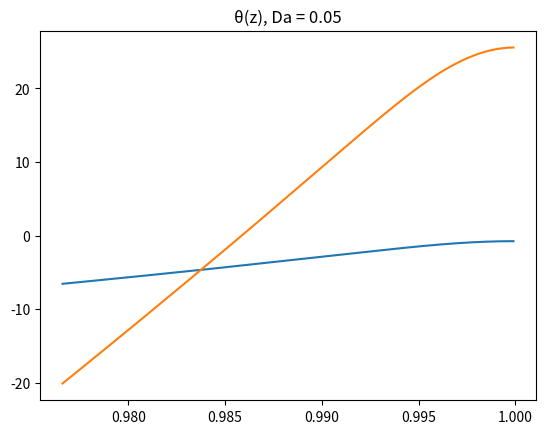

This chart was generated by the following Python code:
import numpy as np
import math

import matplotlib as mpl
import matplotlib.pyplot as plt


# ----------- CONSTANTS -----------
# Grid parameters
H = -0.0001
ε = 0.01
# Parameters
Re_m = 10
Re_n = 5
Da = 0.05
γ = 20
β = 2
B = 15
θ_c = 0
# ----------------------------------


class vector:
    y = 0.0
    ζ = 0.0
    θ = 0.0
    φ = 0.0
    z = 1.0

    def roll_back(self, η_1, η_2):
        self.y = η_1
        self.ζ = 0.0
        self.θ = η_2
        self.φ = 0.0
        self.z = 1.0


class var_vector:
    py_1 = 1.0
    py_2 = 0.0
    pθ_1 = 0.0
    pθ_2 = 1.0
    sy_1 = 0.0
    sy_2 = 0.0
    sθ_1 = 0.0
    sθ_2 = 0.0
    z = 1.0

    def roll_back(self):
        self.py_1 = 1.0
        self.py_2 = 0.0
        self.pθ_1 = 0.0
        self.pθ_2 = 1.0
        self.sy_1 = 0.0
        self.sy_2 = 0.0
        self.sθ_1 = 0.0
        self.sθ_2 = 0.0
        self.z = 1.0


class parameter:
    η_1 = 0.06
    η_2 = 0.38



class shoot:
    W = np.zeros((2, 2))

    var_vec = var_vector()
    var_vec1 = var_vector()

    res = parameter()
    res.η_1, res.η_2 = 0, 0
    res1 = parameter()

    vec = vector()
    vec.y = res1.η_1
    vec.θ = res1.η_2

    vec1 = vector()
    vec.y = res1.η_1
    vec.θ = res1.η_2


    def roll_back(self):
        self.res.η_1, self.res.η_2 = self.res1.η_1, self.res1.η_2
        self.vec.roll_back(self.res.η_1, self.res.η_2)
        self.vec1.roll_back(self.res.η_1, self.res.η_2)
        self.var_vec.roll_back()
        self.var_vec1.roll_back()


    def runge_vec_prepare(self, step, k):
        self.vec1.y = self.vec.y + step*k.y
        self.vec1.ζ = self.vec.ζ + step*k.ζ
        self.vec1.θ = self.vec.θ + step*k.θ
        self.vec1.φ = self.vec.φ + step*k.φ
        self.vec1.z = self.vec.z + step


    def runge_vec(self):
        k1 = self.count_k_vec()
        self.runge_vec_prepare(H/2, k1)
        k2 = self.count_k_vec()
        self.runge_vec_prepare(H/2, k2)
        k3 = self.count_k_vec()
        self.runge_vec_prepare(0, k3)
        k4 = self.count_k_vec()

        self.vec.y = self.vec.y + H/6*(k1.y + 2*k2.y + 2*k3.y + k4.y)
        self.vec.ζ = self.vec.ζ + H/6*(k1.ζ + 2*k2.ζ + 2*k3.ζ + k4.ζ)
        self.vec.θ = self.vec.θ + H/6*(k1.θ + 2*k2.θ + 2*k3.θ + k4.θ)
        self.vec.φ = self.vec.φ + H/6*(k1.φ + 2*k2.φ + 2*k3.φ + k4.φ)
        self.vec.z = self.vec.z + H

        self.vec1.y = self.vec.y
        self.vec1.ζ = self.vec.ζ
        self.vec1.θ = self.vec.θ
        self.vec1.φ = self.vec.φ
        self.vec1.z = self.vec.z
    
    
    def count_k_vec(self):
        vec = self.vec1
        k = vector()

        k.y = vec.ζ
        k.ζ = (vec.ζ - Da*(1 - vec.y)*np.exp((γ*vec.θ)/(γ + vec.θ)))*Re_m
        k.θ = vec.φ
        k.φ = (vec.φ - B*Da*(1 - vec.y)*np.exp((γ*vec.θ)/(γ + vec.θ)) + β*(vec.θ - θ_c))*Re_n
        k.z = vec.z
        return k


    def runge_var_vec_prepare(self, step, k):
        var_vec = self.var_vec

        self.var_vec1.py_1 = var_vec.py_1 + step*k.py_1
        self.var_vec1.py_2 = var_vec.py_2 + step*k.py_2
        self.var_vec1.pθ_1 = var_vec.pθ_1 + step*k.pθ_1
        self.var_vec1.pθ_2 = var_vec.pθ_2 + step*k.pθ_2
        self.var_vec1.sy_1 = var_vec.sy_1 + step*k.sy_1
        self.var_vec1.sy_2 = var_vec.sy_2 + step*k.sy_2
        self.var_vec1.sθ_1 = var_vec.sθ_1 + step*k.sθ_1
        self.var_vec1.sθ_2 = var_vec.sθ_2 + step*k.sθ_2
        self.var_vec1.z = var_vec.z + step


    def runge_var_vec(self):
        k1 = self.count_k_var_vec()
        self.runge_var_vec_prepare(H/2, k1)
        k2 = self.count_k_var_vec()
        self.runge_var_vec_prepare(H/2, k2)
        k3 = self.count_k_var_vec()
        self.runge_var_vec_prepare(0, k3)
        k4 = self.count_k_var_vec()

        self.var_vec.pθ_1 = self.var_vec.pθ_1 + H/6*(k1.pθ_1 + 2*k2.pθ_1 + 2*k3.pθ_1 + k4.pθ_1)
        self.var_vec.pθ_2 = self.var_vec.pθ_2 + H/6*(k1.pθ_2 + 2*k2.pθ_2 + 2*k3.pθ_2 + k4.pθ_2)
        self.var_vec.sθ_1 = self.var_vec.sθ_1 + H/6*(k1.sθ_1 + 2*k2.sθ_1 + 2*k3.sθ_1 + k4.sθ_1)
        self.var_vec.sθ_2 = self.var_vec.sθ_2 + H/6*(k1.sθ_2 + 2*k2.sθ_2 + 2*k3.sθ_2 + k4.sθ_2)
        self.var_vec.py_1 = self.var_vec.py_1 + H/6*(k1.py_1 + 2*k2.py_1 + 2*k3.py_1 + k4.py_1)
        self.var_vec.py_2 = self.var_vec.py_2 + H/6*(k1.py_2 + 2*k2.py_2 + 2*k3.py_2 + k4.py_2)
        self.var_vec.sy_1 = self.var_vec.sy_1 + H/6*(k1.sy_1 + 2*k2.sy_1 + 2*k3.sy_1 + k4.sy_1)
        self.var_vec.sy_2 = self.var_vec.sy_2 + H/6*(k1.sy_2 + 2*k2.sy_2 + 2*k3.sy_2 + k4.sy_2)
        self.var_vec.z = self.var_vec.z + H

        self.var_vec1.pθ_1 = self.var_vec.pθ_1
        self.var_vec1.pθ_2 = self.var_vec.pθ_2
        self.var_vec1.sθ_1 = self.var_vec.sθ_1
        self.var_vec1.sθ_2 = self.var_vec.sθ_2
        self.var_vec1.py_1 = self.var_vec.py_1
        self.var_vec1.py_2 = self.var_vec.py_2
        self.var_vec1.sy_1 = self.var_vec.sy_1
        self.var_vec1.sy_2 = self.var_vec.sy_2
        self.var_vec1.z = self.var_vec.z


    def count_k_var_vec(self):
        var_vec = self.var_vec1
        vec = self.vec
        k = var_vector()
        
        k.py_1 = var_vec.py_1
        k.py_2 = var_vec.py_2
        k.pθ_1 = var_vec.pθ_1
        k.pθ_2 = var_vec.pθ_2
        k.sy_1 = (var_vec.sy_1 + var_vec.py_1*(Da*np.exp((γ*vec.θ)/(γ + vec.θ))) - var_vec.pθ_1 * Da * (1-vec.y)*np.exp((γ*vec.θ)/(γ + vec.θ)) * γ*γ/(γ + vec.θ)/(γ + vec.θ))*Re_m 
        k.sy_2 = (var_vec.sy_2 + var_vec.py_2*(Da*np.exp((γ*vec.θ)/(γ + vec.θ))) - var_vec.pθ_2 * Da * (1-vec.y)*np.exp((γ*vec.θ)/(γ + vec.θ)) * γ*γ/(γ + vec.θ)/(γ + vec.θ))*Re_m
        k.sθ_1 = (var_vec.sθ_1 + var_vec.py_1*(B*Da*np.exp((γ*vec.θ)/(γ + vec.θ))) - var_vec.pθ_1 * (B*Da*(1-vec.y)*np.exp((γ*vec.θ)/(γ+vec.θ))*γ*γ/(γ+vec.θ)/(γ+vec.θ) - β))*Re_n
        k.sθ_2 = (var_vec.sθ_2 + var_vec.py_2*(B*Da*np.exp((γ*vec.θ)/(γ + vec.θ))) - var_vec.pθ_2 * (B*Da*(1-vec.y)*np.exp((γ*vec.θ)/(γ+vec.θ))*γ*γ/(γ+vec.θ)/(γ+vec.θ) - β))*Re_n
        k.z = var_vec.z

        return k


    def count_newton(self):
        var_vec = self.var_vec
        vec = self.vec

        self.W[0][0] = Re_m*var_vec.py_1 - var_vec.sy_1
        self.W[0][1] = Re_m*var_vec.py_2 - var_vec.sy_2
        self.W[1][0] = Re_n*var_vec.pθ_1 - var_vec.sθ_1
        self.W[1][1] = Re_n*var_vec.pθ_2 - var_vec.sθ_2

        self.res1.η_1 = self.res1.η_1 - (1/(self.W[0][0]*self.W[1][1] - self.W[1][0]*self.W[0][1]))*( self.W[1][1]*(Re_m*vec.y - vec.ζ) - self.W[0][1]*(Re_n*vec.θ - vec.φ))
        self.res1.η_2 = self.res1.η_2 - (1/(self.W[0][0]*self.W[1][1] - self.W[1][0]*self.W[0][1]))*(-self.W[1][0]*(Re_m*vec.y - vec.ζ) + self.W[0][0]*(Re_n*vec.θ - vec.φ))



if __name__ == "__main__":
    shoot = shoot()

    while((abs(shoot.res1.η_1 - shoot.res.η_1) > ε) or (abs(shoot.res1.η_2 - shoot.res.η_2) > ε)):
        shoot.roll_back()
        y, θ, z = [], [], []
        while(shoot.vec.z > 0):
            shoot.runge_var_vec()
            shoot.runge_vec()
            y.append(shoot.vec.y)
            θ.append(shoot.vec.θ)
            z.append(shoot.vec.z)
        
        shoot.count_newton()
        print("η1={}, η2={}, y(0)={}, y'(0)={}, θ(0)={}, θ'(0)={}".format(shoot.res1.η_1, shoot.res1.η_2, shoot.vec.y, shoot.vec.ζ, shoot.vec.θ, shoot.vec.φ))
    
    plt.plot(z, y)
    plt.title("y(z), Da = {}".format(Da))
    plt.show()
    plt.plot(z, θ)
    plt.title("θ(z), Da = {}".format(Da))
    plt.show()
